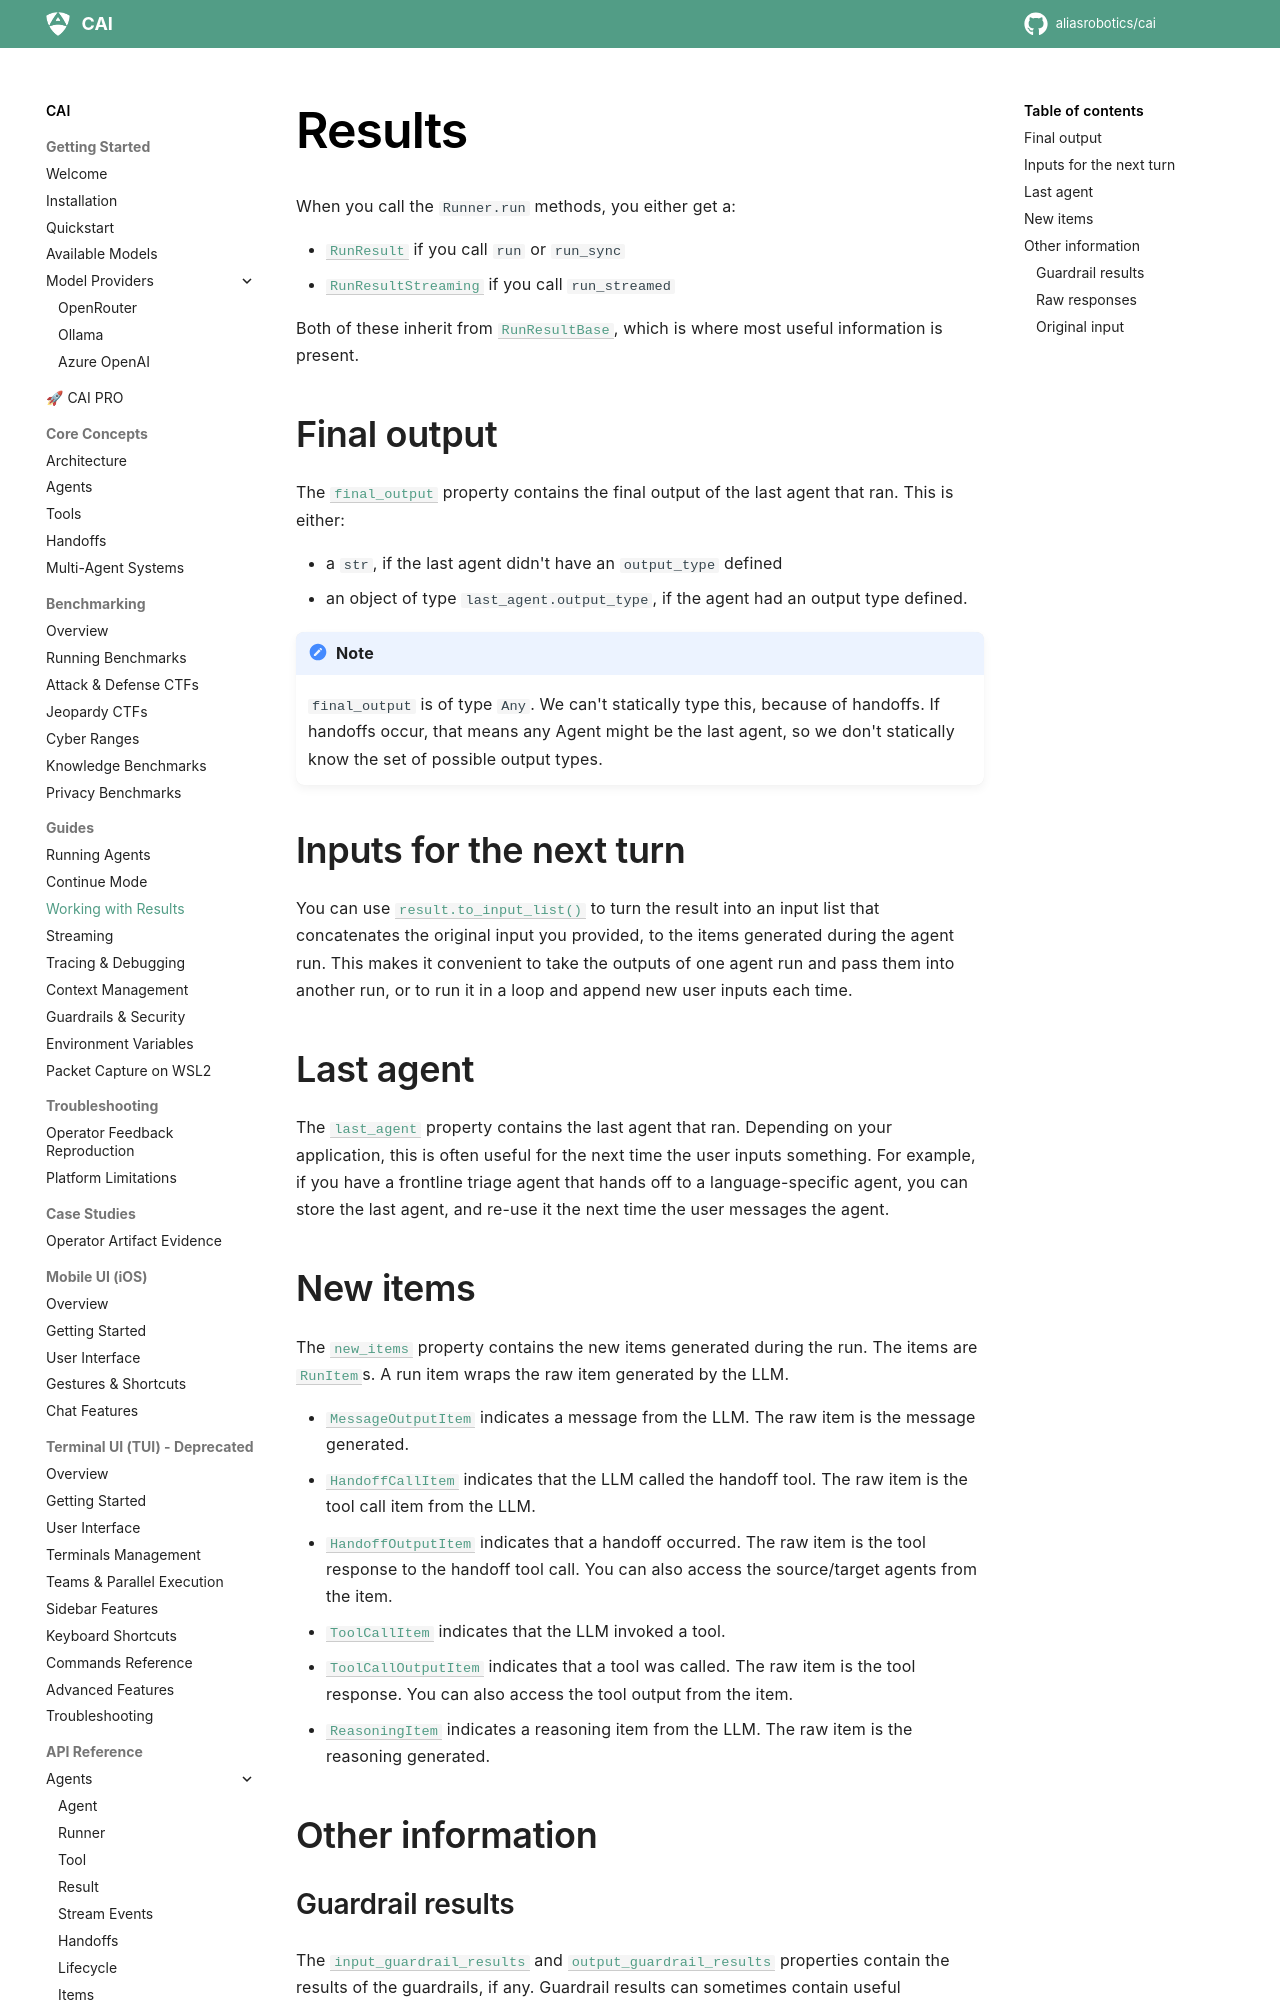

repository: dinhngoctuyen4125/CAI · page: results/index.html · generator: mkdocs

# Results

When you call the `Runner.run` methods, you either get a:

-   [`RunResult`][cai.sdk.agents.result.RunResult] if you call `run` or `run_sync`
-   [`RunResultStreaming`][cai.sdk.agents.result.RunResultStreaming] if you call `run_streamed`

Both of these inherit from [`RunResultBase`][cai.sdk.agents.result.RunResultBase], which is where most useful information is present.

## Final output

The [`final_output`][cai.sdk.agents.result.RunResultBase.final_output] property contains the final output of the last agent that ran. This is either:

-   a `str`, if the last agent didn't have an `output_type` defined
-   an object of type `last_agent.output_type`, if the agent had an output type defined.

!!! note

    `final_output` is of type `Any`. We can't statically type this, because of handoffs. If handoffs occur, that means any Agent might be the last agent, so we don't statically know the set of possible output types.

## Inputs for the next turn

You can use [`result.to_input_list()`][cai.sdk.agents.result.RunResultBase.to_input_list] to turn the result into an input list that concatenates the original input you provided, to the items generated during the agent run. This makes it convenient to take the outputs of one agent run and pass them into another run, or to run it in a loop and append new user inputs each time.

## Last agent

The [`last_agent`][cai.sdk.agents.result.RunResultBase.last_agent] property contains the last agent that ran. Depending on your application, this is often useful for the next time the user inputs something. For example, if you have a frontline triage agent that hands off to a language-specific agent, you can store the last agent, and re-use it the next time the user messages the agent.
